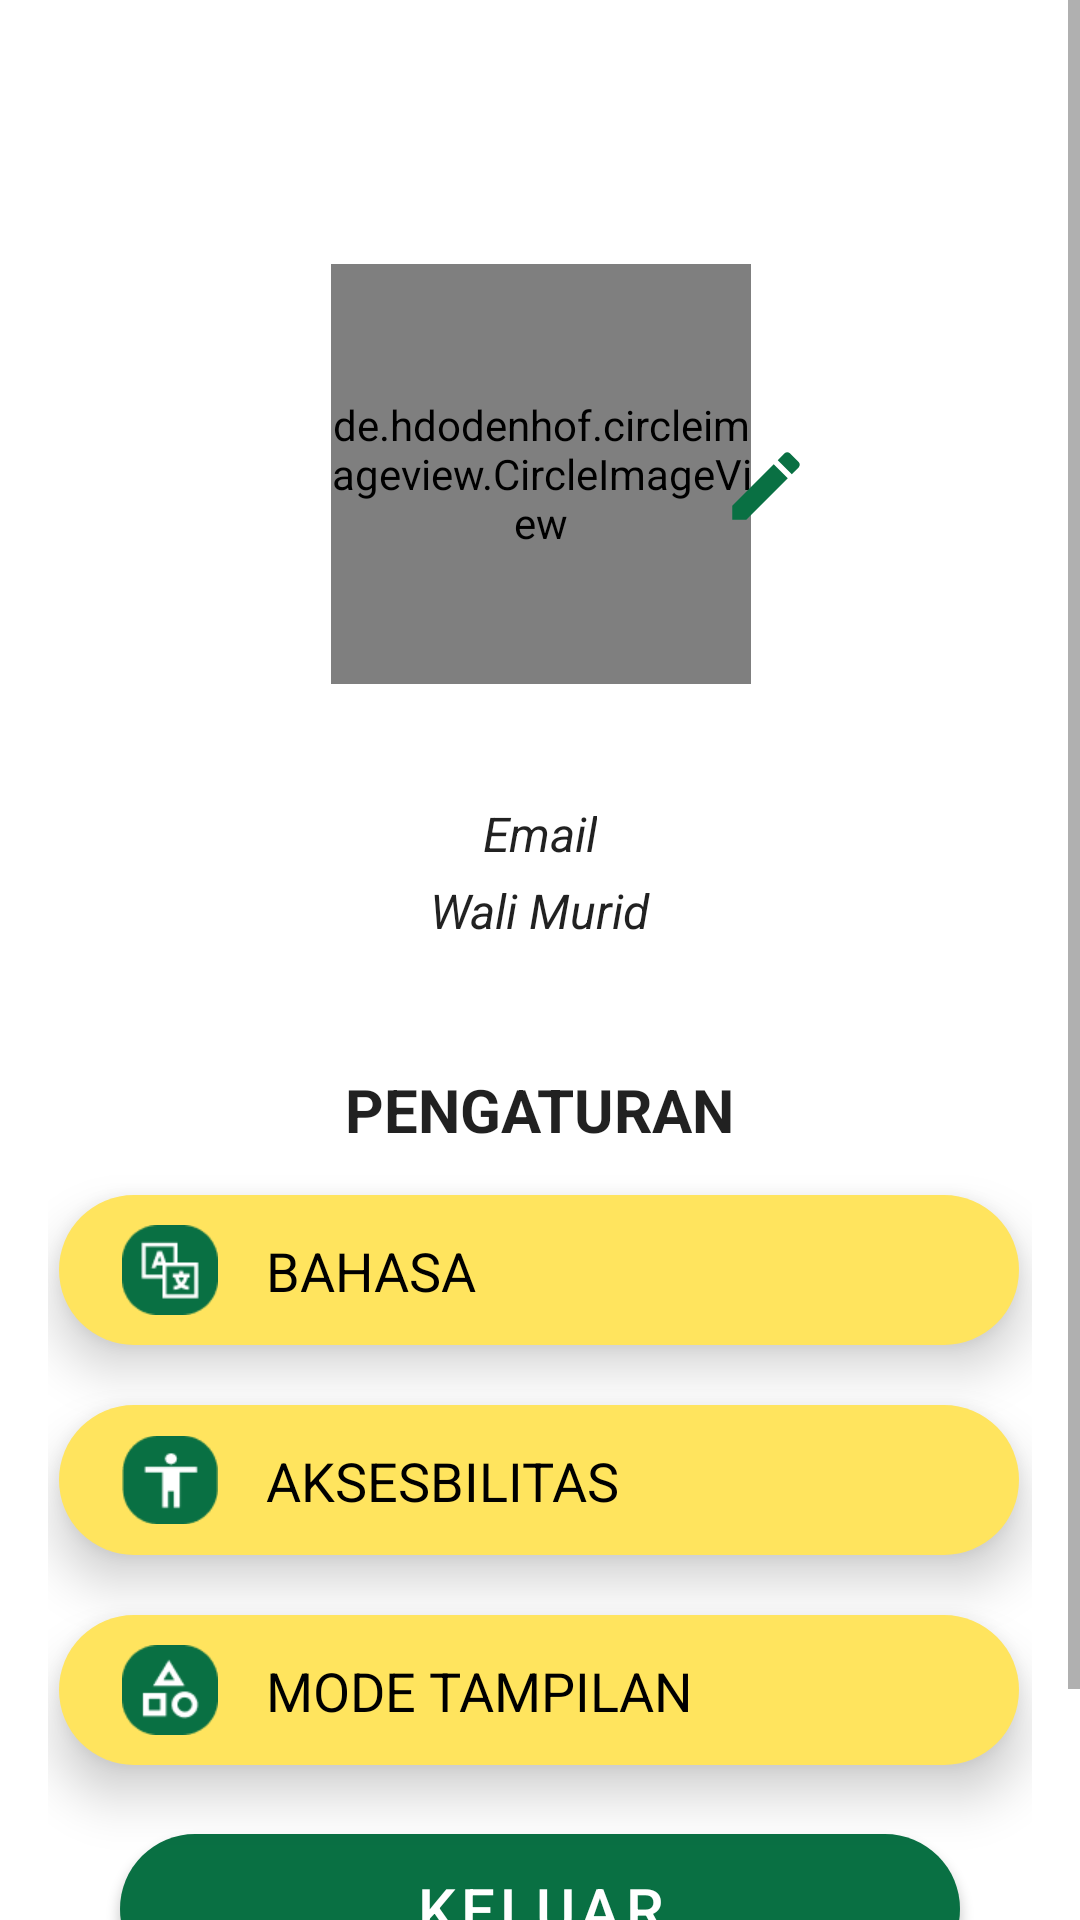

Reconstruct the res/layout file that produces this screen, plus the resources it refers to.
<!-- AndroidManifest.xml: application theme Theme.ParentingApp -->
<!-- res/layout/fragment_profile.xml -->
<?xml version="1.0" encoding="utf-8"?>
<ScrollView xmlns:android="http://schemas.android.com/apk/res/android"
    xmlns:app="http://schemas.android.com/apk/res-auto"
    xmlns:tools="http://schemas.android.com/tools"
    android:id="@+id/frame_container"
    android:layout_width="match_parent"
    android:layout_height="match_parent"
    tools:context=".ui.ProfileFragment">

    <androidx.constraintlayout.widget.ConstraintLayout
        android:layout_width="match_parent"
        android:layout_height="wrap_content"
        android:padding="16dp">

        <de.hdodenhof.circleimageview.CircleImageView
            android:id="@+id/avatar"
            android:layout_width="140dp"
            android:layout_height="140dp"
            android:layout_marginTop="72dp"
            app:layout_constraintEnd_toEndOf="parent"
            app:layout_constraintHorizontal_bias="0.501"
            app:layout_constraintStart_toStartOf="parent"
            app:layout_constraintTop_toTopOf="parent"
            android:src="@drawable/baseline_account_circle_24" />

        <TextView
            android:id="@+id/username"
            android:layout_width="wrap_content"
            android:layout_height="wrap_content"
            android:layout_marginTop="8dp"
            android:textColor="?android:textColorPrimary"
            android:textSize="20sp"
            android:textStyle="bold"
            app:layout_constraintEnd_toEndOf="parent"
            app:layout_constraintStart_toStartOf="parent"
            app:layout_constraintTop_toBottomOf="@+id/avatar"
            tools:text="@string/username" />

        <TextView
            android:id="@+id/email"
            android:layout_width="wrap_content"
            android:layout_height="wrap_content"
            android:layout_marginTop="4dp"
            android:text="@string/email"
            android:textColor="?android:textColorPrimary"
            android:textSize="16sp"
            android:textStyle="italic"
            app:layout_constraintEnd_toEndOf="parent"
            app:layout_constraintStart_toStartOf="parent"
            app:layout_constraintTop_toBottomOf="@+id/username" />

        <TextView
            android:id="@+id/tv_parent"
            android:layout_width="wrap_content"
            android:layout_height="wrap_content"
            android:layout_marginTop="4dp"
            android:text="@string/parent_name"
            android:textColor="?android:textColorPrimary"
            android:textSize="16sp"
            android:textStyle="italic"
            app:layout_constraintEnd_toEndOf="parent"
            app:layout_constraintStart_toStartOf="parent"
            app:layout_constraintTop_toBottomOf="@+id/email" />


        <TextView
            android:id="@+id/tv_setting"
            android:layout_width="wrap_content"
            android:layout_height="wrap_content"
            android:layout_marginTop="42dp"
            android:text="@string/setting"
            android:textColor="?android:textColorPrimary"
            android:textSize="20sp"
            android:textStyle="bold"
            app:layout_constraintEnd_toEndOf="parent"
            app:layout_constraintStart_toStartOf="parent"
            app:layout_constraintTop_toBottomOf="@+id/tv_parent" />

        <ImageView
            android:id="@+id/ic_edit"
            android:layout_width="30dp"
            android:layout_height="30dp"
            android:layout_marginStart="130dp"
            android:src="@drawable/baseline_edit_24"
            app:layout_constraintBottom_toTopOf="@+id/username"
            app:layout_constraintStart_toStartOf="@+id/avatar"
            app:layout_constraintTop_toTopOf="@+id/avatar" />

        <androidx.constraintlayout.widget.ConstraintLayout
            android:id="@+id/cl_language"
            android:layout_width="320dp"
            android:layout_height="50dp"
            android:layout_marginTop="15dp"
            android:background="@drawable/button"
            android:elevation="10dp"
            app:layout_constraintEnd_toEndOf="@+id/tv_setting"
            app:layout_constraintHorizontal_bias="0.502"
            app:layout_constraintStart_toStartOf="@+id/tv_setting"
            app:layout_constraintTop_toBottomOf="@+id/tv_setting">


            <ImageView
                android:id="@+id/ic_language"
                android:layout_width="32dp"
                android:layout_height="30dp"
                android:layout_marginStart="21dp"
                android:layout_marginTop="10dp"
                android:layout_marginBottom="10dp"
                android:src="@drawable/img_language"
                app:layout_constraintBottom_toBottomOf="parent"
                app:layout_constraintStart_toStartOf="parent"
                app:layout_constraintTop_toTopOf="parent" />

            <TextView
                android:id="@+id/tv_language"
                android:layout_width="wrap_content"
                android:layout_height="wrap_content"
                android:layout_marginStart="16dp"
                android:text="@string/language"
                android:textColor="@color/black"
                android:textSize="18sp"
                app:layout_constraintBottom_toBottomOf="@+id/ic_language"
                app:layout_constraintStart_toEndOf="@+id/ic_language"
                app:layout_constraintTop_toTopOf="@+id/ic_language" />

            <ImageView
                android:id="@+id/ic_forward_language"
                android:layout_width="wrap_content"
                android:layout_height="wrap_content"
                android:layout_marginEnd="16dp"
                android:src="@drawable/baseline_arrow_forward_ios_24"
                app:layout_constraintBottom_toBottomOf="parent"
                app:layout_constraintEnd_toEndOf="parent"
                app:layout_constraintTop_toTopOf="parent" />
        </androidx.constraintlayout.widget.ConstraintLayout>

        <androidx.constraintlayout.widget.ConstraintLayout
            android:id="@+id/cl_accessbility"
            android:layout_width="320dp"
            android:layout_height="50dp"
            android:layout_marginTop="20dp"
            android:background="@drawable/button"
            android:elevation="10dp"
            app:layout_constraintEnd_toEndOf="@+id/cl_language"
            app:layout_constraintStart_toStartOf="@+id/cl_language"
            app:layout_constraintTop_toBottomOf="@+id/cl_language">


            <ImageView
                android:id="@+id/ic_accessbility"
                android:layout_width="32dp"
                android:layout_height="30dp"
                android:layout_marginStart="21dp"
                android:layout_marginTop="10dp"
                android:layout_marginBottom="10dp"
                android:src="@drawable/img_accessbility"
                app:layout_constraintBottom_toBottomOf="parent"
                app:layout_constraintStart_toStartOf="parent"
                app:layout_constraintTop_toTopOf="parent" />

            <TextView
                android:id="@+id/tv_accessbility"
                android:layout_width="wrap_content"
                android:layout_height="wrap_content"
                android:layout_marginStart="16dp"
                android:text="@string/accessbility"
                android:textColor="@color/black"
                android:textSize="18sp"
                app:layout_constraintBottom_toBottomOf="@+id/ic_accessbility"
                app:layout_constraintStart_toEndOf="@+id/ic_accessbility"
                app:layout_constraintTop_toTopOf="@+id/ic_accessbility" />

            <ImageView
                android:id="@+id/ic_forward_accessbility"
                android:layout_width="wrap_content"
                android:layout_height="wrap_content"
                android:layout_marginEnd="16dp"
                android:src="@drawable/baseline_arrow_forward_ios_24"
                app:layout_constraintBottom_toBottomOf="parent"
                app:layout_constraintEnd_toEndOf="parent"
                app:layout_constraintTop_toTopOf="parent" />
        </androidx.constraintlayout.widget.ConstraintLayout>

        <androidx.constraintlayout.widget.ConstraintLayout
            android:id="@+id/cl_theme"
            android:layout_width="320dp"
            android:layout_height="50dp"
            android:layout_marginTop="20dp"
            android:background="@drawable/button"
            android:elevation="10dp"
            app:layout_constraintEnd_toEndOf="@+id/cl_accessbility"
            app:layout_constraintStart_toStartOf="@+id/cl_accessbility"
            app:layout_constraintTop_toBottomOf="@+id/cl_accessbility">


            <ImageView
                android:id="@+id/ic_theme"
                android:layout_width="32dp"
                android:layout_height="30dp"
                android:layout_marginStart="21dp"
                android:layout_marginTop="10dp"
                android:layout_marginBottom="10dp"
                android:src="@drawable/img_theme"
                app:layout_constraintBottom_toBottomOf="parent"
                app:layout_constraintStart_toStartOf="parent"
                app:layout_constraintTop_toTopOf="parent" />

            <TextView
                android:id="@+id/tv_theme"
                android:layout_width="wrap_content"
                android:layout_height="wrap_content"
                android:layout_marginStart="16dp"
                android:text="@string/theme"
                android:textColor="@color/black"
                android:textSize="18sp"
                app:layout_constraintBottom_toBottomOf="@+id/ic_theme"
                app:layout_constraintStart_toEndOf="@+id/ic_theme"
                app:layout_constraintTop_toTopOf="@+id/ic_theme" />

            <ImageView
                android:id="@+id/ic_forward_theme"
                android:layout_width="wrap_content"
                android:layout_height="wrap_content"
                android:layout_marginEnd="16dp"
                android:src="@drawable/baseline_arrow_forward_ios_24"
                app:layout_constraintBottom_toBottomOf="parent"
                app:layout_constraintEnd_toEndOf="parent"
                app:layout_constraintTop_toTopOf="parent" />
        </androidx.constraintlayout.widget.ConstraintLayout>

        <Button
            android:id="@+id/btn_logout"
            android:layout_width="280dp"
            android:layout_height="50dp"
            android:layout_marginTop="23dp"
            android:background="@drawable/button_yellow"
            android:text="@string/logout"
            android:textSize="20sp"
            app:layout_constraintEnd_toEndOf="parent"
            app:layout_constraintStart_toStartOf="parent"
            app:layout_constraintTop_toBottomOf="@+id/cl_theme" />

        <LinearLayout
            android:layout_width="match_parent"
            android:layout_height="30dp"
            android:layout_marginTop="20dp"
            app:layout_constraintBottom_toBottomOf="parent"
            app:layout_constraintEnd_toEndOf="parent"
            app:layout_constraintStart_toStartOf="parent"
            app:layout_constraintTop_toBottomOf="@+id/btn_logout" />

    </androidx.constraintlayout.widget.ConstraintLayout>

</ScrollView>
<!-- resources referenced by this layout -->
<resources>
  <color name="black">#FF000000</color>
  <!-- drawable baseline_edit_24 (drawable) -->
  <vector android:height="24dp" android:tint="#097043"
      android:viewportHeight="24" android:viewportWidth="24"
      android:width="24dp" xmlns:android="http://schemas.android.com/apk/res/android">
      <path android:fillColor="@android:color/white" android:pathData="M3,17.25V21h3.75L17.81,9.94l-3.75,-3.75L3,17.25zM20.71,7.04c0.39,-0.39 0.39,-1.02 0,-1.41l-2.34,-2.34c-0.39,-0.39 -1.02,-0.39 -1.41,0l-1.83,1.83 3.75,3.75 1.83,-1.83z"/>
  </vector>
  <!-- drawable button (drawable) -->
  <?xml version="1.0" encoding="utf-8"?>
  <shape xmlns:android="http://schemas.android.com/apk/res/android"
      android:shape="rectangle">
      <solid android:color="@color/light_yellow" />
      <corners android:radius="100dp" />
  </shape>
  <!-- drawable button_yellow (drawable) -->
  <?xml version="1.0" encoding="utf-8"?>
  <shape xmlns:android="http://schemas.android.com/apk/res/android"
      android:shape="rectangle">
      <solid
          android:color="@color/dark_green"/>
      <corners android:radius="30dp" />
  </shape>
  <!-- drawable img_accessbility: png bitmap (drawable, 885 bytes) -->
  <!-- drawable img_language: png bitmap (drawable, 1131 bytes) -->
  <!-- drawable img_theme: png bitmap (drawable, 1188 bytes) -->
  <string name="accessbility">AKSESBILITAS</string>
  <string name="email">Email</string>
  <string name="language">BAHASA</string>
  <string name="logout">KELUAR</string>
  <string name="parent_name">Wali Murid</string>
  <string name="setting">PENGATURAN</string>
  <string name="theme">MODE TAMPILAN</string>
  <string name="username">Username</string>
  <style name="Theme.ParentingApp" parent="Theme.MaterialComponents.DayNight.DarkActionBar">
          
          <item name="colorPrimary">@color/dark_green</item>
          <item name="colorPrimaryVariant">@color/light_green</item>
          <item name="colorOnPrimary">@color/white</item>
          
          <item name="colorSecondary">@color/dark_orange</item>
          <item name="colorSecondaryVariant">@color/teal_700</item>
          <item name="colorOnSecondary">@color/black</item>
          
          <item name="android:statusBarColor">?attr/colorPrimaryVariant</item>
          
      </style>
  <color name="light_yellow">#FFE45E</color>
  <color name="dark_green">#097043</color>
  <color name="light_green">#FF469472</color>
  <color name="white">#FFFFFFFF</color>
  <color name="dark_orange">#EE6F06</color>
  <color name="teal_700">#FF018786</color>
</resources>
